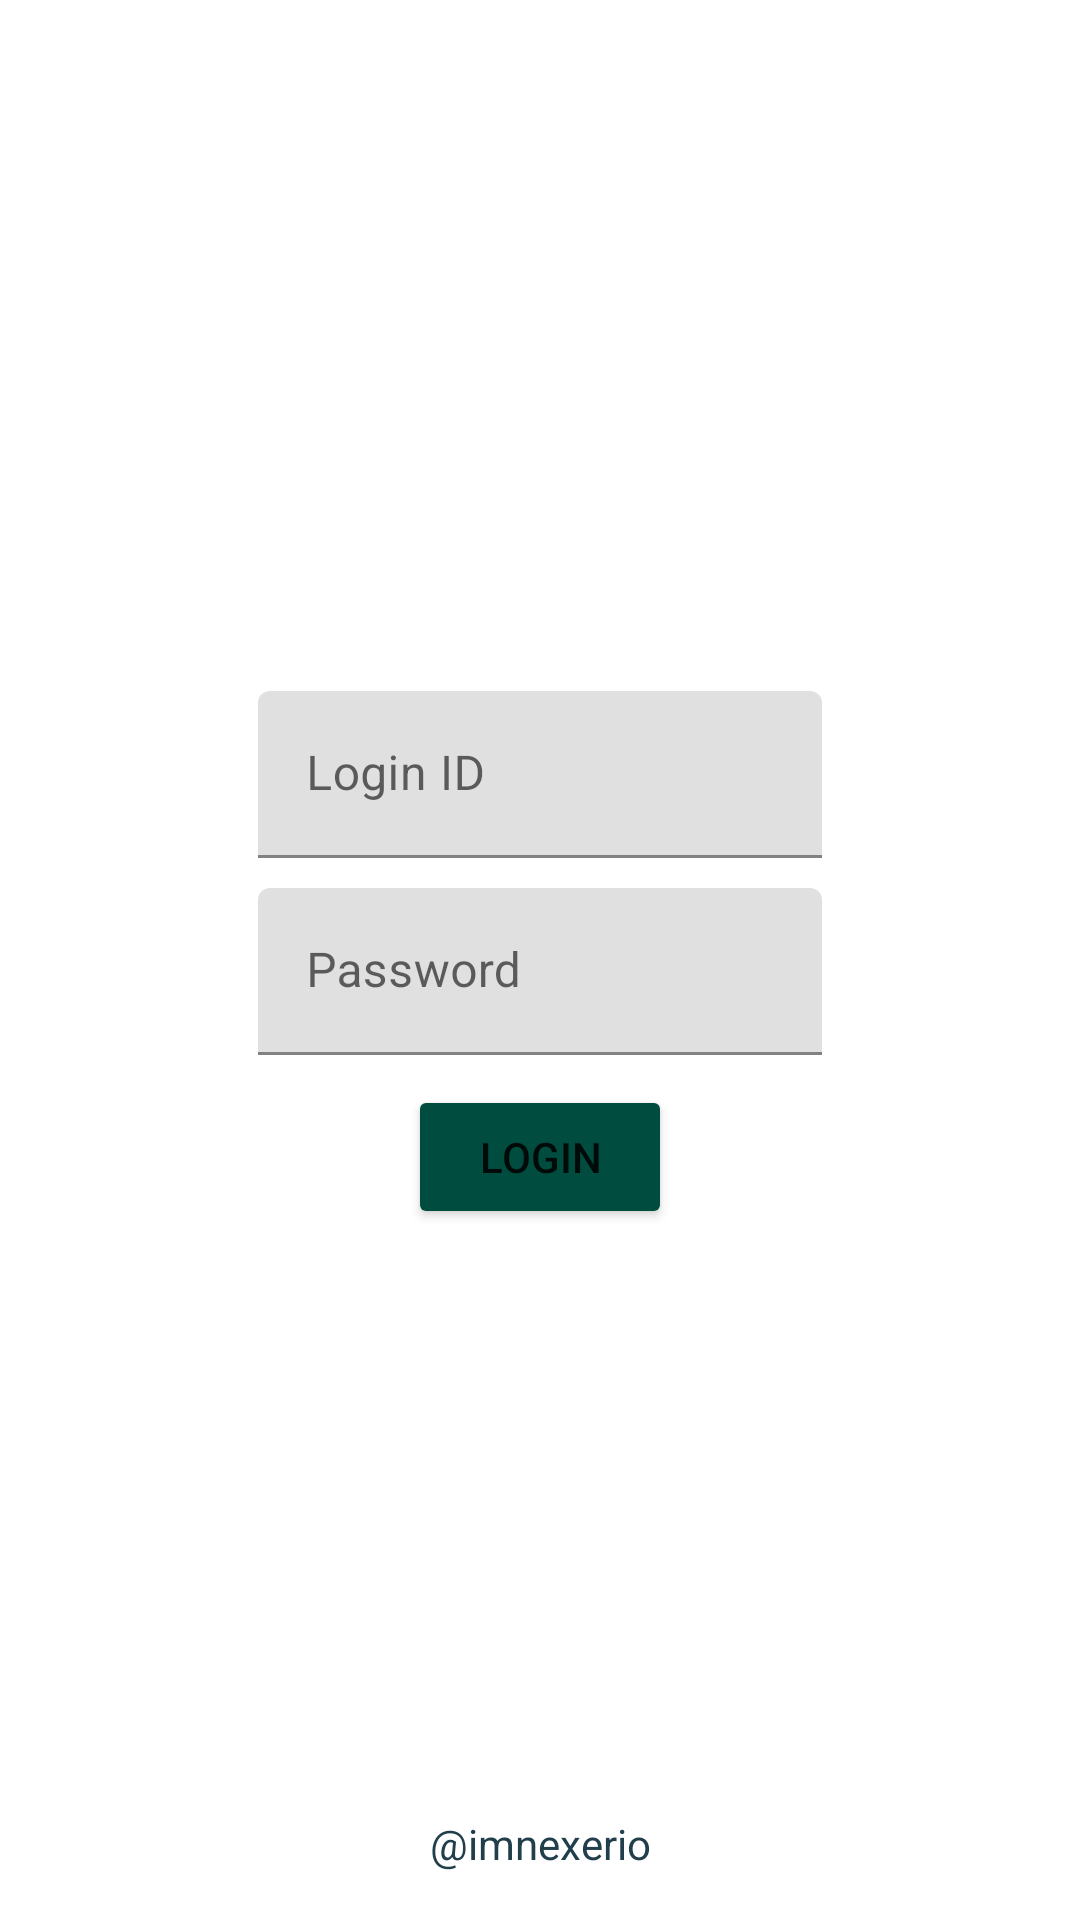

Write the Android layout XML for this screen, with the resource values it uses.
<!-- AndroidManifest.xml: application theme Theme.i2step -->
<!-- res/layout/fragment_login.xml -->
<?xml version="1.0" encoding="utf-8"?>
<RelativeLayout
    xmlns:android="http://schemas.android.com/apk/res/android"
    xmlns:app="http://schemas.android.com/apk/res-auto"
    xmlns:tools="http://schemas.android.com/tools"
    android:id="@+id/main"
    android:layout_width="match_parent"
    android:layout_height="match_parent"
    android:padding="16dp"
    tools:context=".fragments.loginFragment">
    <LinearLayout
        android:orientation="vertical"
        android:gravity="center"
        android:layout_width="match_parent"
        android:layout_height="match_parent">
    <com.google.android.material.textfield.TextInputLayout
        android:layout_width="match_parent"
        android:layout_height="wrap_content"
        android:layout_marginLeft="70sp"
        android:layout_marginRight="70sp"
        android:layout_gravity="center"

        >

        <com.google.android.material.textfield.TextInputEditText
            android:layout_width="match_parent"
            android:layout_height="wrap_content"
            android:id="@+id/loginId"
            android:inputType="textNoSuggestions|textPassword"

            android:hint="Login ID"
            android:singleLine="true" />

    </com.google.android.material.textfield.TextInputLayout>

    <com.google.android.material.textfield.TextInputLayout
        android:layout_width="match_parent"
        android:layout_height="wrap_content"
        android:layout_marginLeft="70sp"
        android:layout_marginRight="70sp"
        android:layout_gravity="center"
        android:layout_marginBottom="10dp"
        android:layout_marginTop="10dp">

        <com.google.android.material.textfield.TextInputEditText
            android:id="@+id/loginPassword"
            android:layout_width="match_parent"
            android:layout_height="wrap_content"
            android:hint="Password"
            android:inputType="textNoSuggestions|textPassword"
            android:singleLine="true" />

    </com.google.android.material.textfield.TextInputLayout>

    <Button
        android:id="@+id/loginButton"
        android:layout_width="wrap_content"
        android:layout_height="wrap_content"
        android:layout_gravity="center"
        app:backgroundTint="@color/teal_700"
        android:text="Login" />
    </LinearLayout>

    <TextView
        android:layout_width="wrap_content"
        android:layout_height="wrap_content"
        android:layout_alignParentStart="true"
        android:layout_alignParentEnd="true"
        android:layout_alignParentBottom="true"
        android:gravity="center"
        android:textColor="#213E4B"
        android:text="@imnexerio" />


</RelativeLayout>
<!-- resources referenced by this layout -->
<resources>
  <color name="teal_700">#FF004D40</color>
  <style name="Theme.i2step" parent="Theme.MaterialComponents.DayNight.NoActionBar">
      
      <item name="colorPrimary">@color/purple_200</item>
      <item name="colorPrimaryVariant">@color/purple_700</item>
      <item name="colorOnPrimary">@color/black</item>
      
      <item name="colorSecondary">@color/teal_200</item>
      <item name="colorSecondaryVariant">@color/teal_200</item>
      <item name="colorOnSecondary">@color/black</item>
      
      <item name="android:statusBarColor">?attr/colorPrimaryVariant</item>
      
  </style>
  <color name="purple_200">#FFD7CCC8</color>
  <color name="purple_700">#FF4E342E</color>
  <color name="black">#FF1B1B1B</color>
  <color name="teal_200">#FFB2DFDB</color>
</resources>
